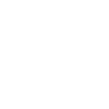
t = 0.00 s
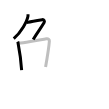
t = 3.25 s
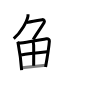
t = 6.50 s
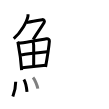
t = 9.50 s
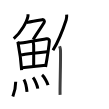
t = 12.75 s
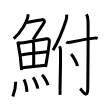
t = 16.00 s

The animated SVG that drew these frames (rendered in a browser with its animation timeline set to each time). Animation: 16 SMIL elements (animate=16); one cycle of 16.00 s.

<svg width="109px" height="109px" viewBox="0 0 px 109px" xmlns="http://www.w3.org/2000/svg" xmlns:xlink="http://www.w3.org/1999/xlink" xml:space="preserve" version="1.1"  baseProfile="full">
<path d="M28,14.25c0.04,0.57,0.09,1.48-0.08,2.31c-0.97,4.86-6.54,15.53-14.18,22.06" style="fill:none;stroke:black;stroke-width:3;opacity:0">
  <animate attributeType="CSS" attributeName="opacity" from="0" to="1" begin="0s" dur="1s" repeatCount="0" fill="freeze" />
</path>
<path d="M26.89,22.38c1.93,0,13.32-2.44,15.35-2.73c1.74-0.25,2.63,1.67,1.91,2.9c-3.05,5.19-5.98,8.66-10.95,16.9" style="fill:none;stroke:black;stroke-width:3;opacity:0">
  <animate attributeType="CSS" attributeName="opacity" from="0" to="1" begin="1s" dur="1s" repeatCount="0" fill="freeze" />
</path>
<path d="M17.72,41.56c0.21,0.48,0.22,0.81,0.33,1.41c0.96,4.95,2.98,17.97,3.57,27.21" style="fill:none;stroke:black;stroke-width:3;opacity:0">
  <animate attributeType="CSS" attributeName="opacity" from="0" to="1" begin="2s" dur="1s" repeatCount="0" fill="freeze" />
</path>
<path d="M18.71,43.28c7.43-1.25,22.14-3.41,27.69-4.46c2.04-0.38,3.08,0.97,2.98,2.34c-0.38,4.99-2.18,16.6-3.81,25.94" style="fill:none;stroke:black;stroke-width:3;opacity:0">
  <animate attributeType="CSS" attributeName="opacity" from="0" to="1" begin="3s" dur="1s" repeatCount="0" fill="freeze" />
</path>
<path d="M32.14,40.87c0.84,0.62,1.49,2.63,1.51,4.23c0.11,7.06,0.02,17.05,0.02,20.55" style="fill:none;stroke:black;stroke-width:3;opacity:0">
  <animate attributeType="CSS" attributeName="opacity" from="0" to="1" begin="4s" dur="1s" repeatCount="0" fill="freeze" />
</path>
<path d="M21.07,55.03c2.42-0.48,24.19-3.06,26.19-3.26" style="fill:none;stroke:black;stroke-width:3;opacity:0">
  <animate attributeType="CSS" attributeName="opacity" from="0" to="1" begin="5s" dur="1s" repeatCount="0" fill="freeze" />
</path>
<path d="M22.01,67.79c5.35-0.53,16.52-1.75,23.9-2.62" style="fill:none;stroke:black;stroke-width:3;opacity:0">
  <animate attributeType="CSS" attributeName="opacity" from="0" to="1" begin="6s" dur="1s" repeatCount="0" fill="freeze" />
</path>
<path d="M15.71,81.82c0,5.32-2.28,13.16-2.87,14.68" style="fill:none;stroke:black;stroke-width:3;opacity:0">
  <animate attributeType="CSS" attributeName="opacity" from="0" to="1" begin="7s" dur="1s" repeatCount="0" fill="freeze" />
</path>
<path d="M23.89,79.58c1.41,2.32,2.75,8.69,3.11,12.29" style="fill:none;stroke:black;stroke-width:3;opacity:0">
  <animate attributeType="CSS" attributeName="opacity" from="0" to="1" begin="8s" dur="1s" repeatCount="0" fill="freeze" />
</path>
<path d="M33.02,77.44c1.68,1.98,4.35,8.14,4.78,11.21" style="fill:none;stroke:black;stroke-width:3;opacity:0">
  <animate attributeType="CSS" attributeName="opacity" from="0" to="1" begin="9s" dur="1s" repeatCount="0" fill="freeze" />
</path>
<path d="M42.05,74.87c2.1,1.81,5.42,7.46,5.95,10.28" style="fill:none;stroke:black;stroke-width:3;opacity:0">
  <animate attributeType="CSS" attributeName="opacity" from="0" to="1" begin="10s" dur="1s" repeatCount="0" fill="freeze" />
</path>
<path d="M66.67,14.71c0.14,1.61-0.04,3.71-0.48,5.09c-2.84,8.78-6.71,19.83-13.21,30.52" style="fill:none;stroke:black;stroke-width:3;opacity:0">
  <animate attributeType="CSS" attributeName="opacity" from="0" to="1" begin="11s" dur="1s" repeatCount="0" fill="freeze" />
</path>
<path d="M59.61,46.22c0.32,0.83,0.83,2.56,0.87,3.71c0.37,10.42-0.71,38.94-0.38,44.92" style="fill:none;stroke:black;stroke-width:3;opacity:0">
  <animate attributeType="CSS" attributeName="opacity" from="0" to="1" begin="12s" dur="1s" repeatCount="0" fill="freeze" />
</path>
<path d="M66.34,42.06c0.87,0.64,2.45,0.41,3.32,0.24c6.04-1.19,16.71-3.4,24.96-4.18c1.44-0.14,2.31-0.1,3.03,0.22" style="fill:none;stroke:black;stroke-width:3;opacity:0">
  <animate attributeType="CSS" attributeName="opacity" from="0" to="1" begin="13s" dur="1s" repeatCount="0" fill="freeze" />
</path>
<path d="M86.42,14.43c0.58,0.82,1.52,2.12,1.59,5.92c0.35,18.26-0.22,61.75-0.22,67.97c0,11.64-5.67,2.24-7.57,0.31" style="fill:none;stroke:black;stroke-width:3;opacity:0">
  <animate attributeType="CSS" attributeName="opacity" from="0" to="1" begin="14s" dur="1s" repeatCount="0" fill="freeze" />
</path>
<path d="M71.02,54.2c2.28,2.08,5.88,8.58,6.45,11.82" style="fill:none;stroke:black;stroke-width:3;opacity:0">
  <animate attributeType="CSS" attributeName="opacity" from="0" to="1" begin="15s" dur="1s" repeatCount="0" fill="freeze" />
</path>
</svg>
